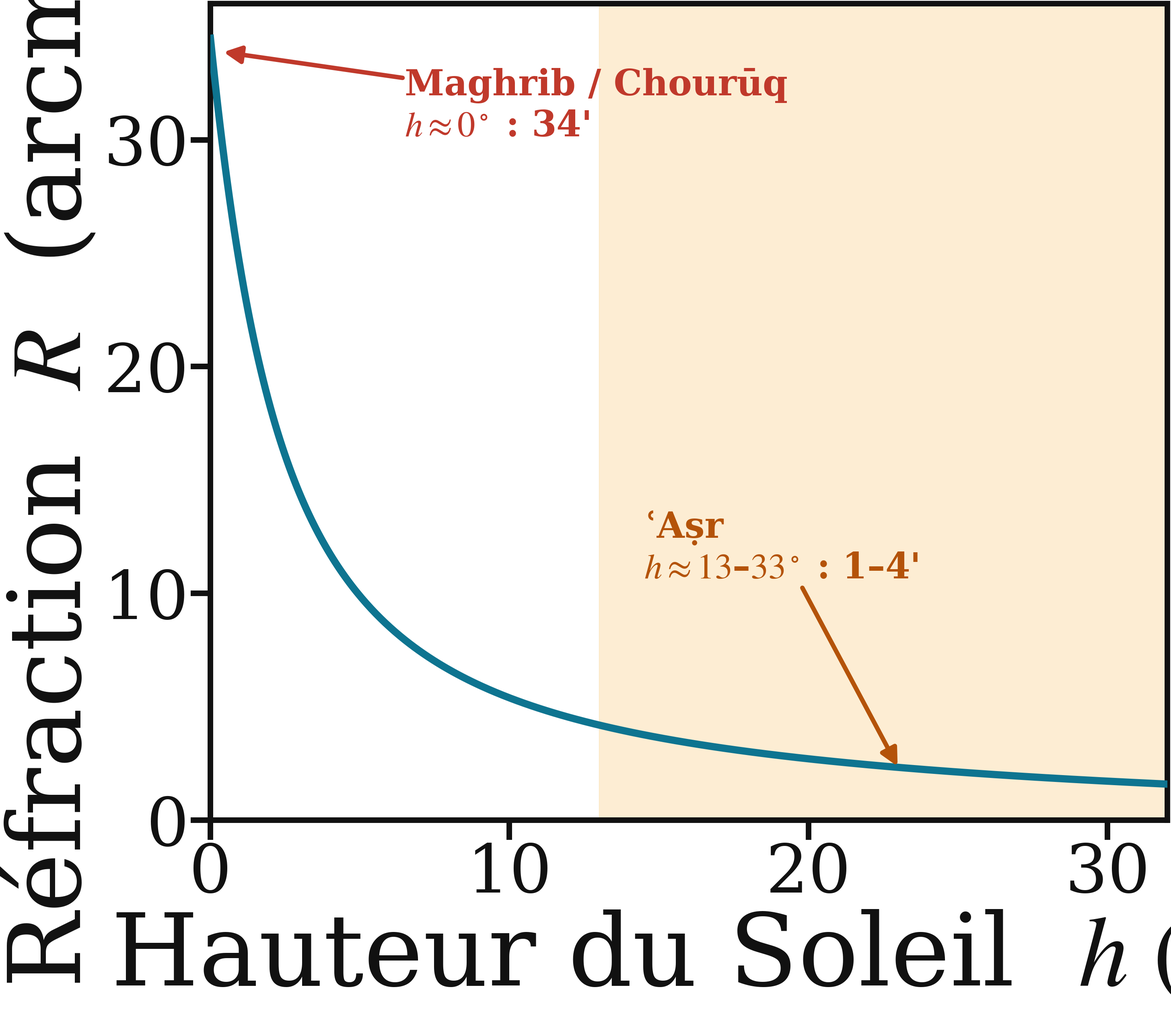

Generate this figure with matplotlib: (Note: this script raises an exception after producing the figure.)
"""
Réfraction atmosphérique en fonction de la hauteur du Soleil.

Formule de Bennett (1982) : R(h) = 1 / tan(h + 7,31/(h + 4,4))  [minutes d'arc],
h étant la hauteur (degrés). Maximale à l'horizon (~34'), elle s'effondre dès que
le Soleil s'élève — d'où son rôle décisif au Maghrib/Chourūq et négligeable à l'ʿAṣr.

Génère les versions claire et sombre (fond transparent, annotations theme-aware).

Lancer :  python3 refraction_altitude.py
"""
import numpy as np
import matplotlib.pyplot as plt

h = np.linspace(0, 32, 400)                       # hauteur du Soleil (degrés)
R = 1.0 / np.tan(np.radians(h + 7.31/(h + 4.4)))  # réfraction (arcmin, Bennett)

def make(dark):
    fg     = "white"     if dark else "#111111"
    teal   = "#2dd4d4"   if dark else "#0e7490"
    red    = "#ff5a4d"   if dark else "#c0392b"
    amber  = "#ffae00"   if dark else "#b45309"

    plt.rcParams.update({'lines.linewidth': 13, 'font.size': 120, 'font.family': 'serif',
                         'mathtext.fontset': 'stix', 'axes.labelcolor': fg, 'axes.labelsize': 180,
                         'text.color': fg, 'xtick.color': fg, 'ytick.color': fg, 'axes.edgecolor': fg})
    fig, ax = plt.subplots(figsize=(29, 25), constrained_layout=True)
    for sp in ax.spines.values():
        sp.set_linewidth(10)
    ax.tick_params(axis='both', length=35, width=10)

    # Zone de l'ʿAṣr (Soleil haut : réfraction négligeable)
    ax.axvspan(13, 33, color="#f59e0b", alpha=0.18, zorder=0)
    ax.plot(h, R, color=teal, zorder=3)

    # Annotation Maghrib / Chourūq (horizon, ~34')
    ax.annotate(r"Maghrib / Chourūq" + "\n" + r"$h \approx 0^\circ$ : 34'",
                xy=(0.4, R[0]-0.6), xytext=(6.5, 31.5), color=red, fontsize=64,
                ha="left", va="center", fontweight="bold",
                arrowprops=dict(arrowstyle="-|>", color=red, lw=8))
    # Annotation ʿAṣr (Soleil haut, 1–4')
    ax.annotate(r"ʿAṣr" + "\n" + r"$h \approx 13$–$33^\circ$ : 1–4'",
                xy=(23, 1.0/np.tan(np.radians(23+7.31/27.4))), xytext=(14.5, 12),
                color=amber, fontsize=64, ha="left", va="center", fontweight="bold",
                arrowprops=dict(arrowstyle="-|>", color=amber, lw=8))

    ax.set_xlabel(r"Hauteur du Soleil  $h\ (^\circ)$")
    ax.set_ylabel(r"Réfraction  $R$  (arcmin)")
    ax.set_xlim(0, 32)
    ax.set_ylim(0, 36)
    suffix = "dark" if dark else "light"
    fig.savefig(f"../../public/tawqit/refraction_altitude_{suffix}.png",
                dpi=36, bbox_inches="tight", transparent=True)
    plt.close(fig)

make(False)
make(True)
print("refraction_altitude_{light,dark}.png générées (annotées)")
